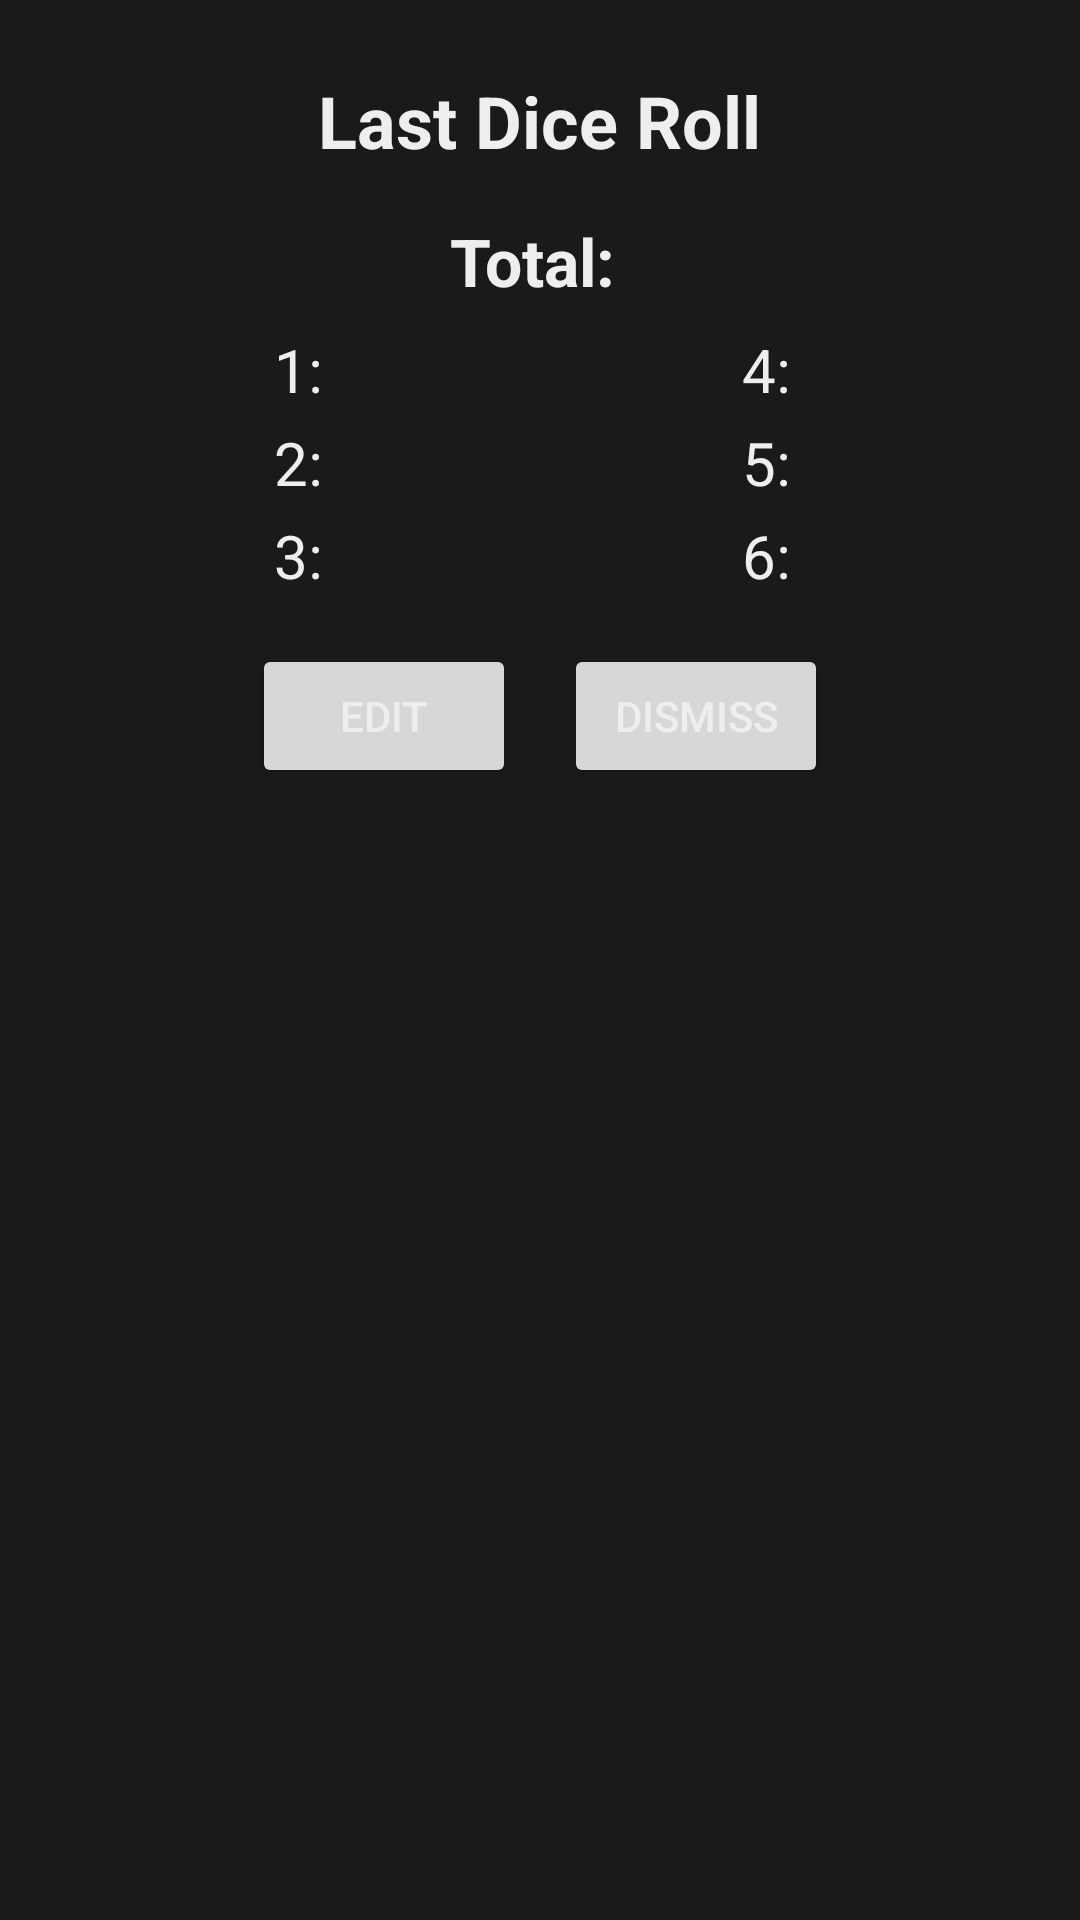

The Android layout XML behind this screen, and the referenced resources:
<!-- AndroidManifest.xml: application theme Theme.DieSpy -->
<!-- res/layout/dialog_last_roll.xml -->
<?xml version="1.0" encoding="utf-8"?>
<LinearLayout
    xmlns:android="http://schemas.android.com/apk/res/android"
    android:layout_width="match_parent"
    android:layout_height="wrap_content"
    android:orientation="vertical"
    android:padding="24dp"
    android:gravity="center_horizontal">

    <TextView
        android:id="@+id/dialogTitle"
        android:layout_width="wrap_content"
        android:layout_height="wrap_content"
        android:text="Last Dice Roll"
        android:textAppearance="?android:attr/textAppearanceLarge"
        android:gravity="center"
        android:textStyle="bold"
        android:textSize="24sp"
        android:layout_marginBottom="16dp"/>

    
    <LinearLayout
        android:id="@+id/breakdownContainer"
        android:layout_width="match_parent"
        android:layout_height="wrap_content"
        android:orientation="vertical"
        android:gravity="center_horizontal">

        
        <TextView
            android:id="@+id/totalText"
            android:layout_width="wrap_content"
            android:layout_height="wrap_content"
            android:text="Total: "
            android:textStyle="bold"
            android:textSize="22dp"
            android:textAppearance="?android:attr/textAppearanceMedium"
            android:gravity="center"
            android:layout_marginBottom="8dp"/>

        
        <LinearLayout
            android:layout_width="match_parent"
            android:layout_height="wrap_content"
            android:orientation="horizontal"
            android:gravity="center">
            <TextView
                android:id="@+id/row1_left"
                android:layout_width="0dp"
                android:layout_height="wrap_content"
                android:layout_weight="1"
                android:textSize="20dp"
                android:text="1: "
                android:gravity="center"/>
            <TextView
                android:id="@+id/row1_right"
                android:layout_width="0dp"
                android:layout_height="wrap_content"
                android:layout_weight="1"
                android:textSize="20dp"

                android:text="4: "
                android:gravity="center"/>
        </LinearLayout>

        
        <LinearLayout
            android:layout_width="match_parent"
            android:layout_height="wrap_content"
            android:orientation="horizontal"
            android:gravity="center"
            android:layout_marginTop="4dp">
            <TextView
                android:id="@+id/row2_left"
                android:layout_width="0dp"
                android:layout_height="wrap_content"
                android:layout_weight="1"
                android:textSize="20dp"

                android:text="2: "
                android:gravity="center"/>
            <TextView
                android:id="@+id/row2_right"
                android:layout_width="0dp"
                android:layout_height="wrap_content"
                android:layout_weight="1"
                android:textSize="20dp"

                android:text="5: "
                android:gravity="center"/>
        </LinearLayout>

        
        <LinearLayout
            android:layout_width="match_parent"
            android:layout_height="wrap_content"
            android:orientation="horizontal"
            android:gravity="center"
            android:layout_marginTop="4dp">
            <TextView
                android:id="@+id/row3_left"
                android:layout_width="0dp"
                android:layout_height="wrap_content"
                android:layout_weight="1"
                android:textSize="20dp"

                android:text="3: "
                android:gravity="center"/>
            <TextView
                android:id="@+id/row3_right"
                android:layout_width="0dp"
                android:layout_height="wrap_content"
                android:layout_weight="1"
                android:textSize="20dp"
                android:text="6: "
                android:gravity="center"/>
        </LinearLayout>
    </LinearLayout>

    
    <LinearLayout
        android:layout_width="match_parent"
        android:layout_height="wrap_content"
        android:orientation="horizontal"
        android:gravity="center"
        android:layout_marginTop="16dp">
        <Button
            android:id="@+id/editButton"
            android:layout_width="wrap_content"
            android:layout_height="wrap_content"
            android:text="Edit"/>
        <Button
            android:id="@+id/dismissButton"
            android:layout_width="wrap_content"
            android:layout_height="wrap_content"
            android:text="Dismiss"
            android:layout_marginStart="16dp"/>
    </LinearLayout>
</LinearLayout>
<!-- resources referenced by this layout -->
<resources>
  <style name="Theme.DieSpy" parent="Theme.Material3.DayNight.NoActionBar">
          <item name="colorPrimary">@color/primary_accent</item>
          <item name="colorSecondary">@color/secondary_accent</item>
          <item name="android:statusBarColor">@color/dark_background</item>
          <item name="android:windowBackground">@color/dark_background</item>
          <item name="android:textColor">@color/text_white</item>
      </style>
  <color name="primary_accent">#007AFF</color>
  <color name="secondary_accent">#FF3B30</color>
  <color name="dark_background">#1A1A1A</color>
  <color name="text_white">#EEEEEE</color>
</resources>
